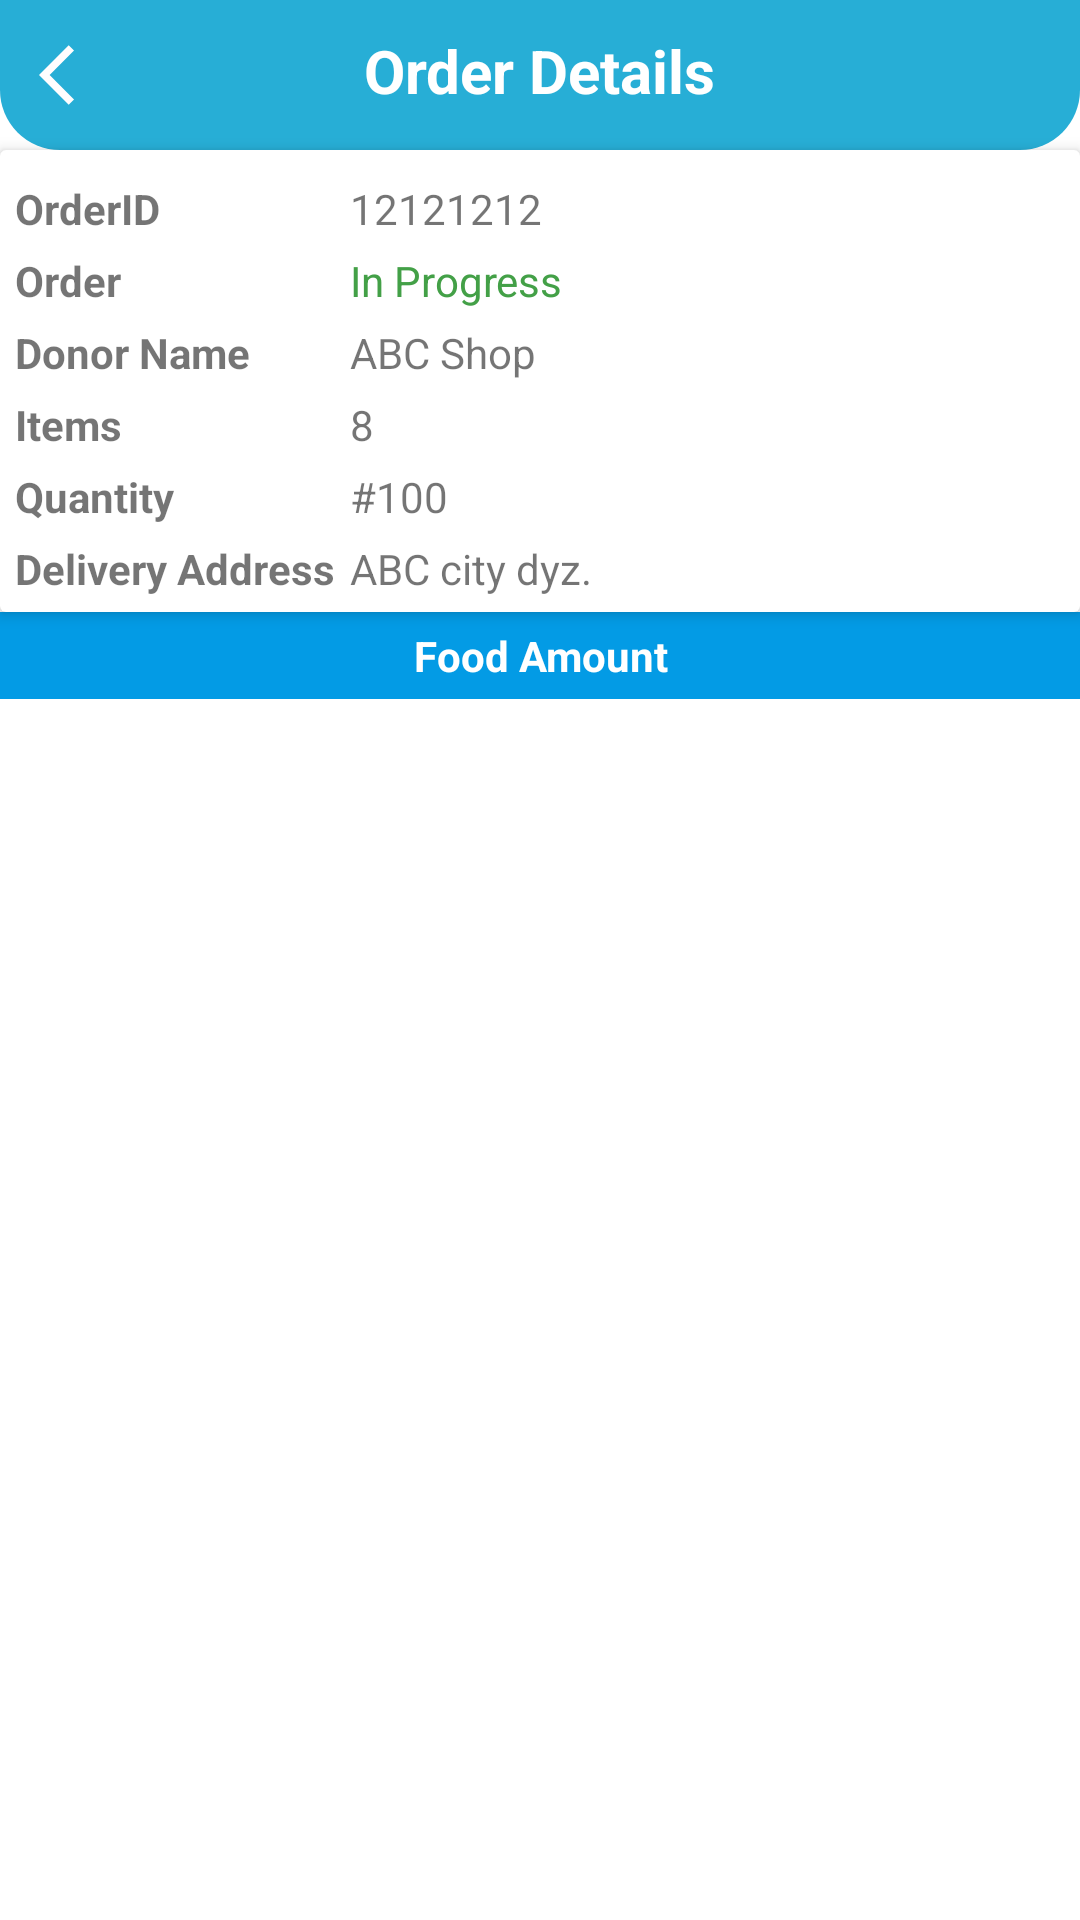

This screen was rendered from an Android layout file. Write that file and the resources it references.
<!-- AndroidManifest.xml: application theme Theme.YourMart.NoActionBar -->
<!-- res/layout/activity_order_details_user.xml -->
<?xml version="1.0" encoding="utf-8"?>
<LinearLayout xmlns:android="http://schemas.android.com/apk/res/android"
    xmlns:app="http://schemas.android.com/apk/res-auto"
    xmlns:tools="http://schemas.android.com/tools"
    android:layout_width="match_parent"
    android:layout_height="match_parent"
    android:orientation="vertical"
    tools:context=".activities.OrderDetailsUserActivity">

    
    <RelativeLayout
        android:layout_width="match_parent"
        android:layout_height="wrap_content"
        android:padding="10dp"
        android:background="@drawable/shape_rect01">

        <ImageButton
            android:id="@+id/backBtn"
            android:src="@drawable/ic_back_white"
            android:layout_width="30dp"
            android:layout_height="30dp"
            android:background="@null"/>

        <TextView
            android:layout_width="wrap_content"
            android:layout_height="wrap_content"
            android:layout_centerHorizontal="true"
            android:text="Order Details"
            android:textColor="@color/white"
            android:textSize="20sp"
            android:textStyle="bold"/>

        <ImageButton
            android:id="@+id/writeReviewBtn"
            android:layout_width="30dp"
            android:layout_height="30dp"
            android:layout_alignParentEnd="true"
            android:layout_alignParentRight="true"
            android:background="@null"
            android:src="@drawable/ic_rate_white" />


    </RelativeLayout>

    <androidx.cardview.widget.CardView
        android:layout_width="match_parent"
        android:layout_height="wrap_content"
        app:cardElevation="3dp"
        app:contentPadding="5dp">

        <TableLayout
            android:layout_width="match_parent"
            android:layout_height="wrap_content">

            <TableRow>
                <TextView
                    android:layout_width="wrap_content"
                    android:layout_height="wrap_content"
                    android:layout_marginTop="5dp"
                    android:layout_marginEnd="5dp"
                    android:text="OrderID"
                    android:textStyle="bold"
                    android:layout_marginRight="5dp" />
                <TextView
                    android:id="@+id/orderIdTv"
                    android:layout_width="wrap_content"
                    android:layout_height="wrap_content"
                    android:layout_marginTop="5dp"
                    android:layout_weight="1"
                    android:text="12121212" />


            </TableRow>

            <TableRow android:visibility="gone">

                <TextView
                    android:layout_width="wrap_content"
                    android:layout_height="wrap_content"
                    android:layout_marginTop="5dp"
                    android:layout_marginEnd="5dp"
                    android:layout_marginRight="5dp"
                    android:text="Date"
                    android:textStyle="bold" />

                <TextView
                    android:id="@+id/dateTv"
                    android:layout_width="wrap_content"
                    android:layout_height="wrap_content"
                    android:layout_marginTop="5dp"
                    android:layout_weight="1"
                    android:text="01/08/2021" />


            </TableRow>

            <TableRow>

                <TextView
                    android:layout_width="wrap_content"
                    android:layout_height="wrap_content"
                    android:layout_marginTop="5dp"
                    android:text="Order"
                    android:textStyle="bold"
                    android:layout_marginRight="5dp" />
                <TextView
                    android:id="@+id/orderStatusTv"
                    android:layout_width="wrap_content"
                    android:layout_height="wrap_content"
                    android:layout_marginTop="5dp"
                    android:layout_weight="1"
                    android:text="In Progress"
                    android:textColor="@color/Green" />


            </TableRow>

            <TableRow>

                <TextView
                    android:layout_width="wrap_content"
                    android:layout_height="wrap_content"
                    android:layout_marginTop="5dp"
                    android:text="Donor Name"
                    android:textStyle="bold"
                    android:layout_marginRight="5dp" />

                <TextView
                    android:id="@+id/shopNameTv"
                    android:layout_width="wrap_content"
                    android:layout_height="wrap_content"
                    android:layout_marginTop="5dp"
                    android:layout_weight="1"
                    android:text="ABC Shop" />


            </TableRow>

            <TableRow>

                <TextView
                    android:layout_width="wrap_content"
                    android:layout_height="wrap_content"
                    android:layout_marginTop="5dp"
                    android:text="Items"
                    android:textStyle="bold"
                    android:layout_marginRight="5dp" />
                <TextView
                    android:id="@+id/totalItemsTv"
                    android:layout_width="wrap_content"
                    android:layout_height="wrap_content"
                    android:layout_marginTop="5dp"
                    android:layout_weight="1"
                    android:text="8" />


            </TableRow>

            <TableRow>

                <TextView
                    android:layout_width="wrap_content"
                    android:layout_height="wrap_content"
                    android:layout_marginTop="5dp"
                    android:text="Quantity"
                    android:textStyle="bold"
                    android:layout_marginRight="5dp" />
                <TextView
                    android:id="@+id/amountTv"
                    android:layout_width="wrap_content"
                    android:layout_height="wrap_content"
                    android:layout_marginTop="5dp"
                    android:layout_weight="1"
                    android:text="#100" />


            </TableRow>

            <TableRow>

                <TextView
                    android:layout_width="wrap_content"
                    android:layout_height="wrap_content"
                    android:layout_marginTop="5dp"
                    android:text="Delivery Address"
                    android:textStyle="bold"
                    android:layout_marginRight="5dp" />
                <TextView
                    android:id="@+id/addressTv"
                    android:layout_width="wrap_content"
                    android:layout_height="wrap_content"
                    android:layout_marginTop="5dp"
                    android:layout_weight="1"
                    android:text="ABC city dyz." />


            </TableRow>





        </TableLayout>


    </androidx.cardview.widget.CardView>

    <TextView
        android:layout_width="match_parent"
        android:layout_height="wrap_content"
        android:padding="5dp"
        android:textColor="@color/white"
        android:background="#039BE5"
        android:text="Food Amount"
        android:textAlignment="center"
        android:textStyle="bold"
        android:gravity="center_horizontal" />


    <androidx.recyclerview.widget.RecyclerView
        android:id="@+id/itemRv"
        android:layout_width="match_parent"
        android:layout_height="wrap_content"
        app:layoutManager="androidx.recyclerview.widget.LinearLayoutManager"
        tools:listitem="@layout/row_ordereditem"/>


</LinearLayout>
<!-- res/layout/row_ordereditem.xml (included above) -->
<?xml version="1.0" encoding="utf-8"?>
<androidx.cardview.widget.CardView xmlns:android="http://schemas.android.com/apk/res/android"
    android:layout_width="match_parent"
    android:layout_height="wrap_content"
    xmlns:app="http://schemas.android.com/apk/res-auto"
    android:layout_marginBottom="1dp"
    android:elevation="3dp"
    app:contentPadding="5dp">
    
    <RelativeLayout
        android:layout_width="match_parent"
        android:layout_height="wrap_content">

        <TextView
            android:id="@+id/itemTitleTv"
            android:layout_width="match_parent"
            android:layout_height="wrap_content"
            android:text="Food Title" />

        <TextView
            android:id="@+id/itemPriceTv"
            android:layout_width="wrap_content"
            android:layout_height="wrap_content"
            android:layout_below="@+id/itemTitleTv"
            android:gravity="center"
            android:text="10" />

        <LinearLayout
            android:layout_width="wrap_content"
            android:layout_height="wrap_content"
            android:orientation="horizontal"
            android:layout_below="@+id/itemTitleTv"
            android:layout_centerHorizontal="true">

            <TextView
                android:id="@+id/itemPriceEachTv"
                android:layout_width="wrap_content"
                android:layout_height="wrap_content"
                android:text="10/KG"
                android:gravity="center" />
            <TextView
                android:id="@+id/itemQuantityTv"
                android:layout_width="wrap_content"
                android:layout_height="wrap_content"
                android:layout_marginStart="4dp"
                android:text="[2]"
                android:gravity="center"
                android:layout_marginLeft="4dp" />



        </LinearLayout>
        

    </RelativeLayout>

</androidx.cardview.widget.CardView>
<!-- resources referenced by this layout -->
<resources>
  <color name="Green">#43A047</color>
  <color name="white">#FFFFFFFF</color>
  <!-- drawable ic_back_white (drawable) -->
  <vector android:height="24dp" android:tint="#FFFDFE"
      android:viewportHeight="24" android:viewportWidth="24"
      android:width="24dp" xmlns:android="http://schemas.android.com/apk/res/android">
      <path android:fillColor="@android:color/white" android:pathData="M11.67,3.87L9.9,2.1 0,12l9.9,9.9 1.77,-1.77L3.54,12z"/>
  </vector>
  <!-- drawable shape_rect01 (drawable) -->
  <?xml version="1.0" encoding="utf-8"?>
  <shape xmlns:android="http://schemas.android.com/apk/res/android"
      android:shape="rectangle">
  
      <solid android:color="#FF27AED6"/>
  
      <corners android:bottomLeftRadius="20dp"
          android:bottomRightRadius="20dp"/>
  
  </shape>
  <style name="Theme.YourMart.NoActionBar">
          <item name="windowActionBar">false</item>
          <item name="windowNoTitle">true</item>
      </style>
</resources>
